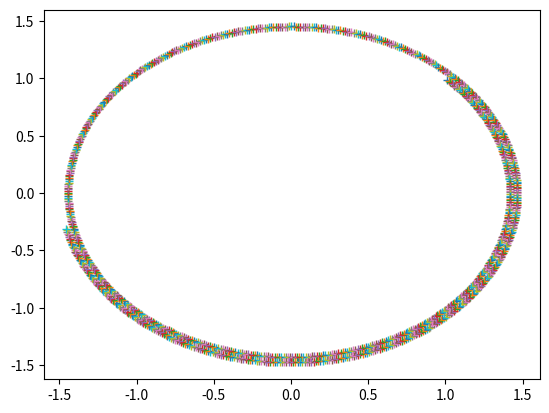

Python code for this plot:
# -*- coding: utf-8 -*-
"""
Created on Thu Mar 22 12:42:33 2018

[redacted]
"""
import numpy as np
import matplotlib.pyplot as plt

delta_t=0.01
t=0
x=1
y=1
w0=1
b=0
w=1
F=0
x0=1
y0=1
for i in range(1000):
    x=x0+delta_t*y0
    y=y0+delta_t*(-b*y0-w0**2*x0+F*np.cos(w*t))
    t=delta_t+t
    x0=x
    y0=y
    
    plt.plot(x,y,"+")